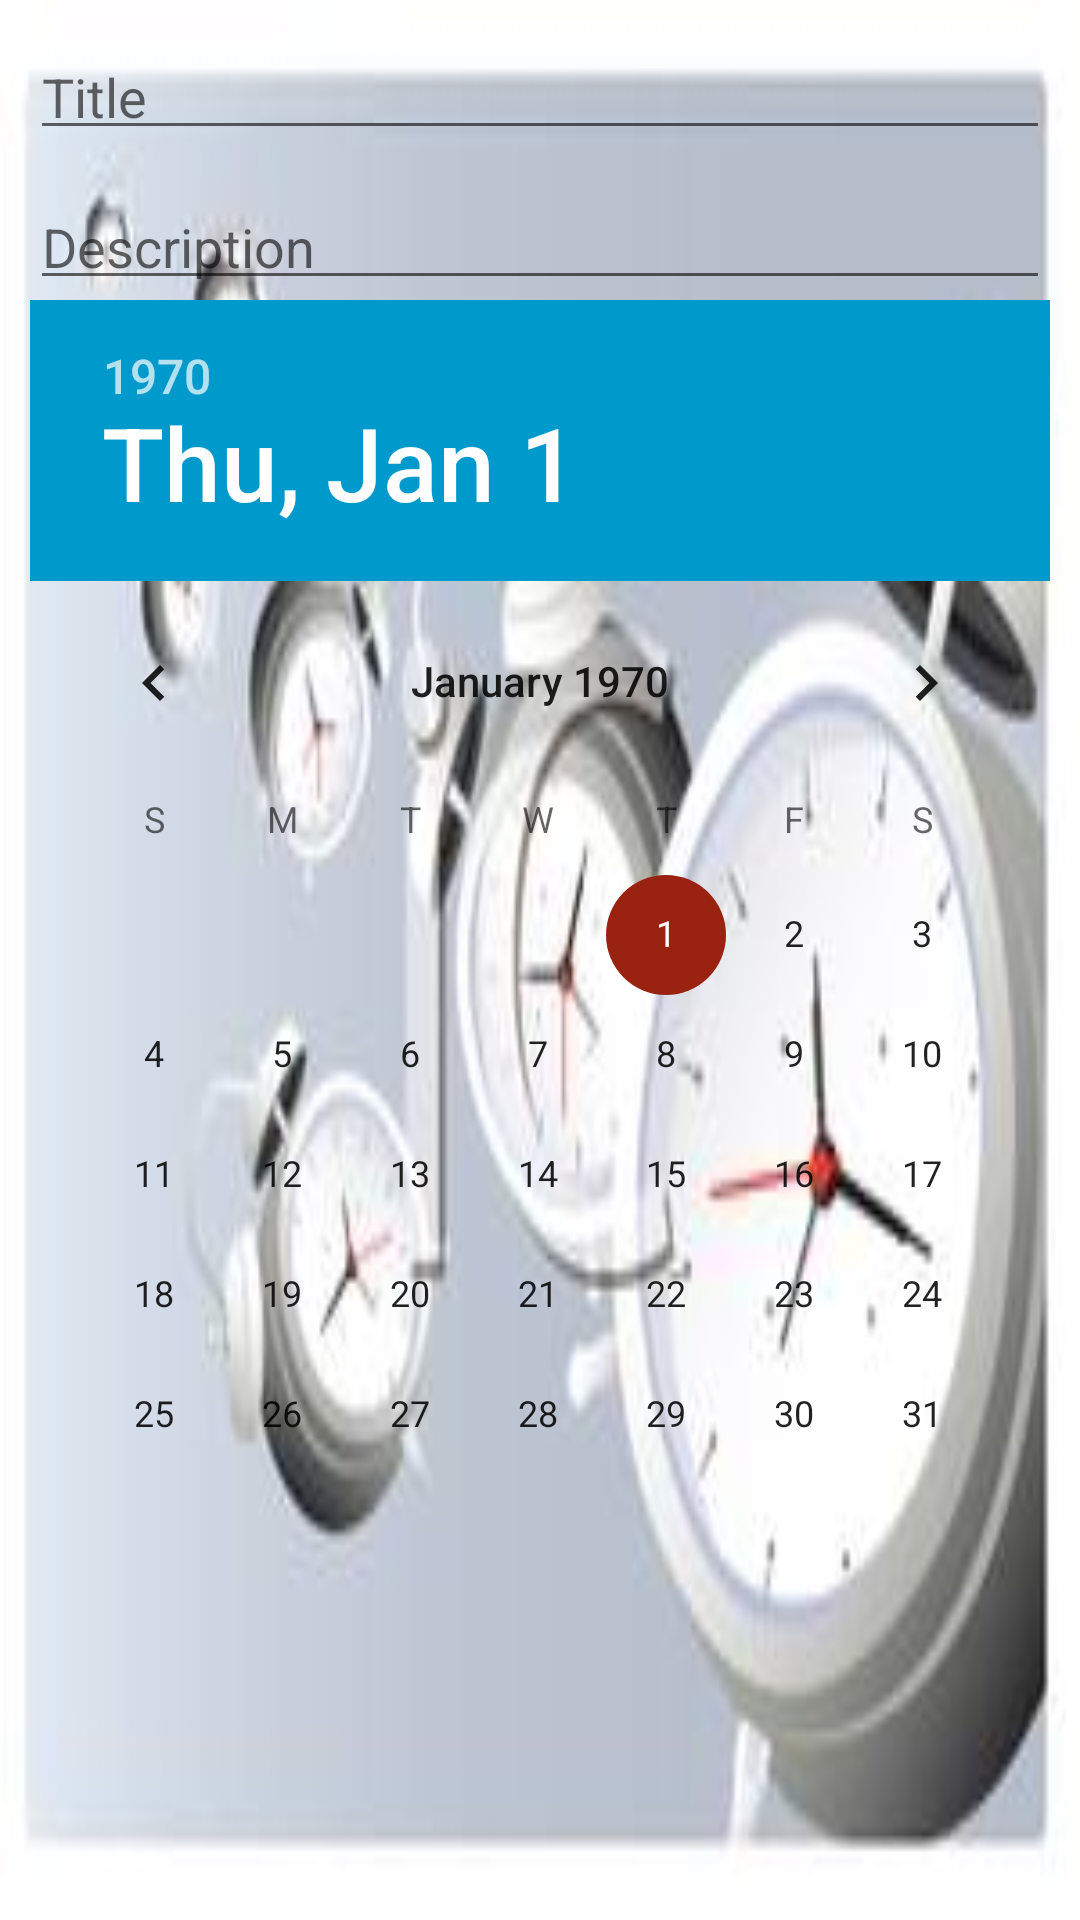

Layout XML and referenced resources for this Android screen:
<!-- AndroidManifest.xml: application theme AppTheme -->
<!-- res/layout/dialog.xml -->
<?xml version="1.0" encoding="utf-8"?>
<RelativeLayout xmlns:android="http://schemas.android.com/apk/res/android"
    xmlns:tools="http://schemas.android.com/tools"
    android:layout_width="match_parent"
    android:background="@drawable/alarm1"
    android:layout_height="match_parent"
    android:orientation="vertical">

    <TextView
        android:id="@+id/taskEditId"
        android:layout_width="wrap_content"
        android:layout_height="wrap_content"
        android:visibility="gone" />

    <EditText
        android:id="@+id/input_title"
        android:layout_width="match_parent"
        android:layout_height="40dp"
        android:layout_margin="10dp"
        android:textColor="@color/colorAccent"
        android:hint="@string/title"
        android:inputType="text" />

    <EditText
        android:id="@+id/input_description"
        android:layout_width="match_parent"
        android:layout_height="40dp"
        android:layout_marginLeft="10dp"
        android:textColor="@color/colorAccent"
        android:layout_marginRight="10dp"
        android:layout_below="@id/input_title"
        android:hint="@string/description"
        android:inputType="textMultiLine" />

    <DatePicker
        android:id="@+id/datePicker"
        android:layout_width="match_parent"
        android:layout_height="wrap_content"
        android:layout_below="@id/input_description"
        android:layout_marginLeft="10dp"
        android:layout_marginRight="10dp"
        android:calendarTextColor="@color/colorPrimary"
        android:headerBackground="@android:color/holo_blue_dark" />
</RelativeLayout>
<!-- resources referenced by this layout -->
<resources>
  <!-- drawable alarm1: jpg bitmap (drawable, 7819 bytes) -->
  <string name="description">Description</string>
  <string name="title">Title</string>
  <style name="AppTheme" parent="Theme.AppCompat.Light.DarkActionBar">
  
          
  
          <item name="colorPrimary">#A9A9A9</item>
          <item name="colorPrimaryDark">#000</item>
          <item name="colorAccent">#921</item>
      </style>
  <!-- not gathered from this repository: default colours our renderer supplied (Android Studio template values) -->
  <color name="colorPrimary">#FF6200EE</color>
  <color name="colorAccent">#FF03DAC5</color>
</resources>
